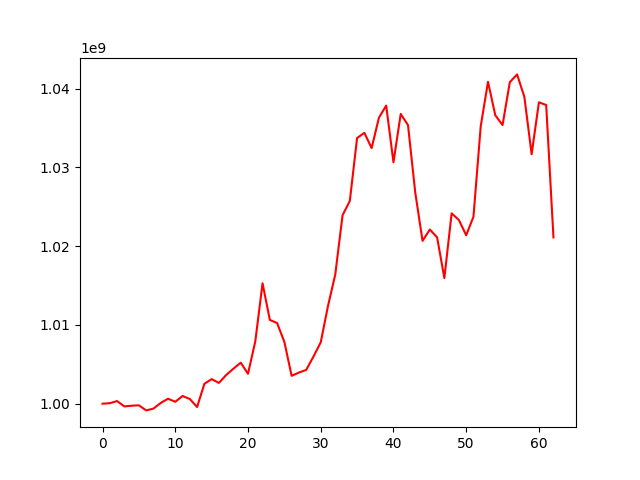

The data file committed next to this chart (first rows):
, 0
0, 1000000000
1, 1000062720
2, 1000334280
3, 999651646
4, 999744314
5, 999793528
6, 999148020
7, 999378251
8, 1000091340
9, 1000628885
10, 1000246007
11, 1000975007
12, 1000597424
13, 999577793
14, 1002521581
15, 1003122108
16, 1002636930
17, 1003644637
18, 1004449619
19, 1005206941
20, 1003799534
21, 1007894124
22, 1015281368
23, 1010638192
24, 1010237535
25, 1007843100
26, 1003538376
27, 1003952096
28, 1004284146
29, 1005978002
30, 1007788890
31, 1012411937
32, 1016405721
33, 1023922382
34, 1025734850
35, 1033725985
36, 1034384989
37, 1032445699
38, 1036299432
39, 1037844295
40, 1030648889
41, 1036783428
42, 1035361247
43, 1026783396
44, 1020667408
45, 1022111446
46, 1021117791
47, 1015949566
48, 1024161877
49, 1023313521
50, 1021384140
51, 1023720247
52, 1035224482
53, 1040862118
54, 1036623613
55, 1035367074
56, 1040816334
57, 1041802164
58, 1038945344
59, 1031670113
... 3 more rows
